5-way image classification set "dataset" from GitHub (yancarm/Plant-Recognition); label vocabulary: barbados cherry, betel, caricature plant, sweet potato, vieux garcon.

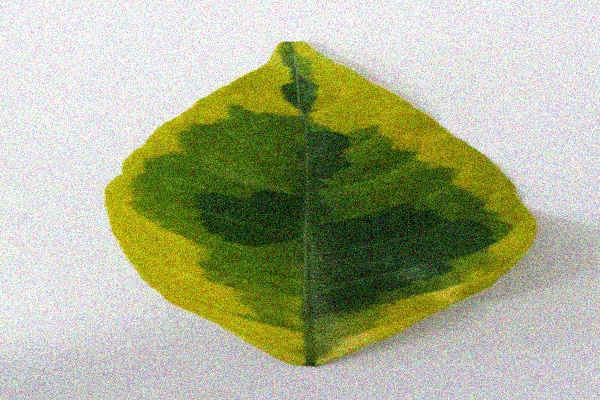
Label: caricature plant

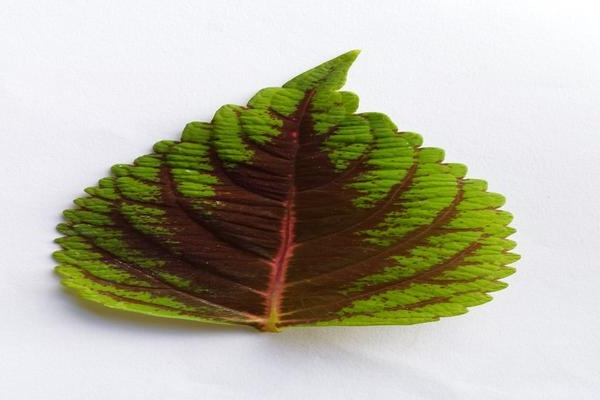
Label: vieux garcon

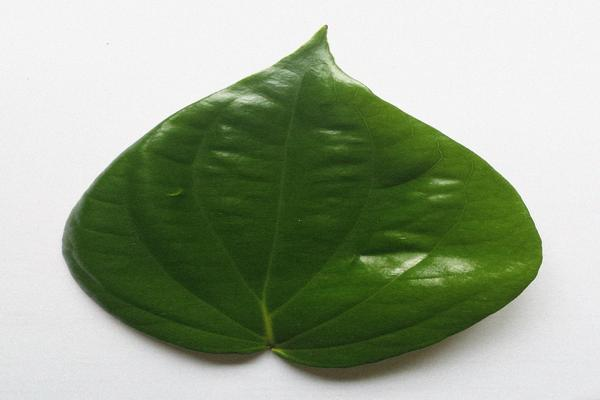
Label: betel

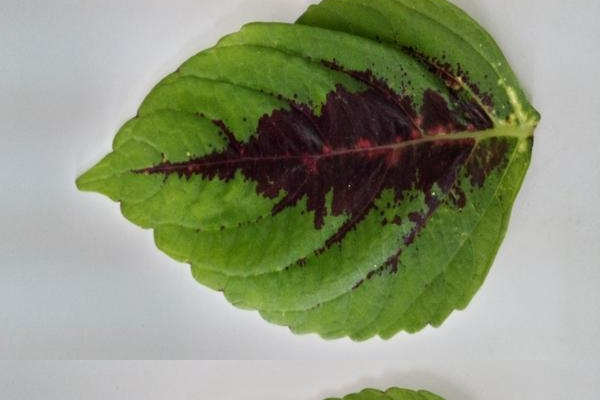
Label: vieux garcon

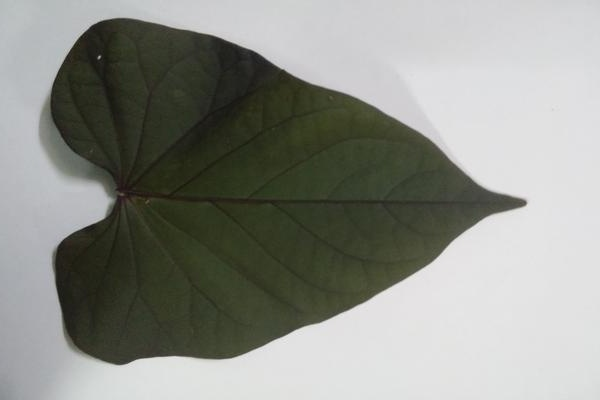
Label: sweet potato

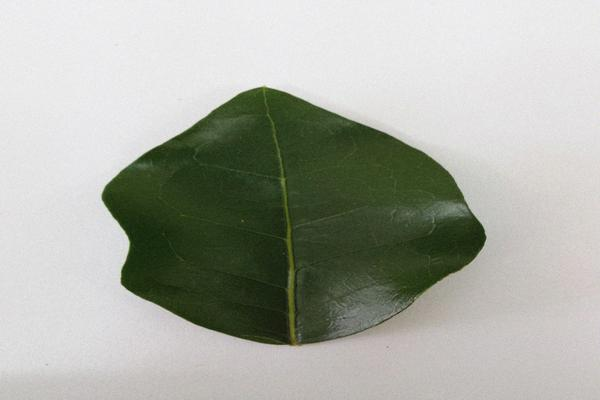
Label: barbados cherry
